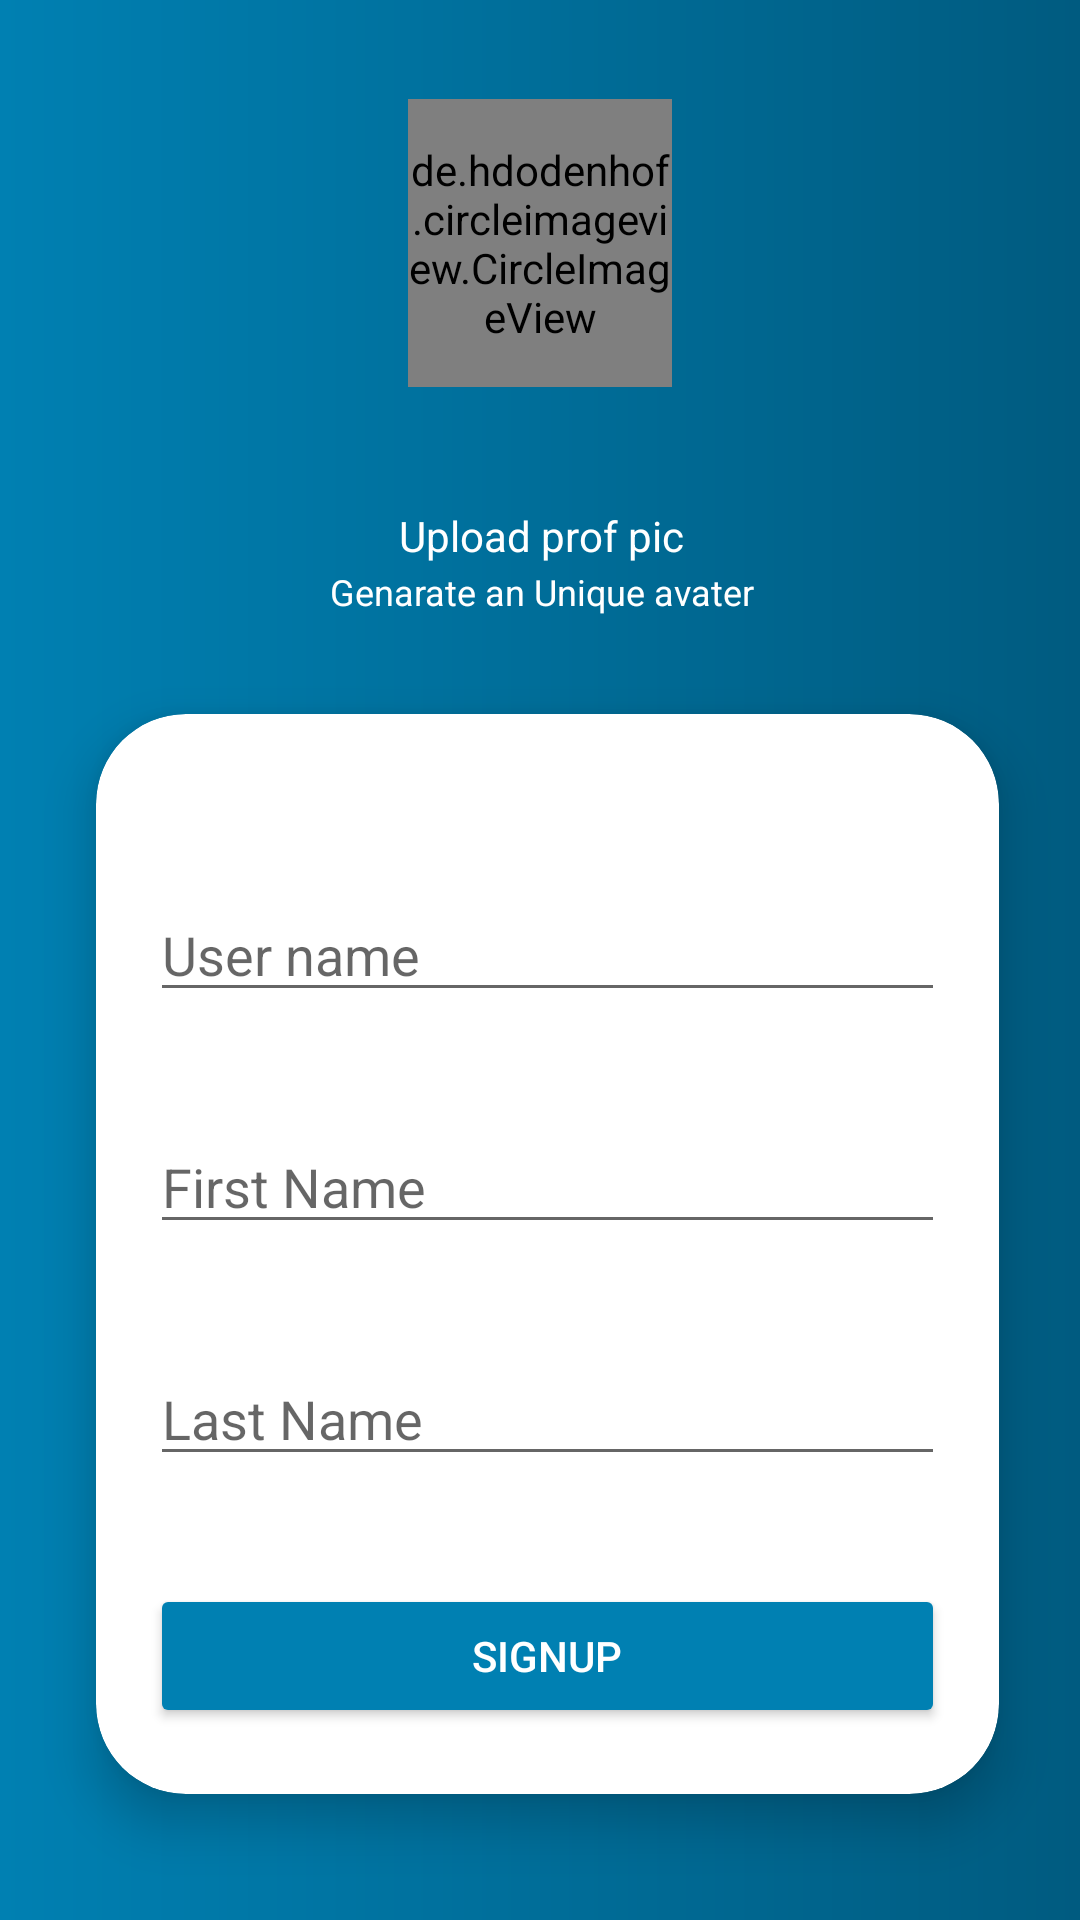

Here is an Android app screen rendered from its layout file. Give the layout XML and the strings, colors and styles it references.
<!-- AndroidManifest.xml: application theme Theme.MadMovie -->
<!-- res/layout/activity_signup.xml -->
<?xml version="1.0" encoding="utf-8"?>
<RelativeLayout  xmlns:android="http://schemas.android.com/apk/res/android"
    xmlns:app="http://schemas.android.com/apk/res-auto"
    xmlns:tools="http://schemas.android.com/tools"
    android:layout_width="match_parent"
    android:layout_height="match_parent"
    android:background="@drawable/gradieint1"
    tools:context=".SignupActivity">

    <androidx.constraintlayout.widget.ConstraintLayout
        android:layout_width="match_parent"
        android:layout_height="match_parent"
        android:layout_alignParentStart="true"
        android:layout_alignParentLeft="true"
        android:layout_alignParentTop="true"
        android:layout_alignParentEnd="true"
        android:layout_alignParentRight="true"
        android:layout_alignParentBottom="true"
        android:layout_marginStart="0dp"
        android:layout_marginLeft="0dp"
        android:layout_marginTop="0dp"
        android:layout_marginEnd="0dp"
        android:layout_marginRight="0dp"
        android:layout_marginBottom="0dp">

    </androidx.constraintlayout.widget.ConstraintLayout>

    <de.hdodenhof.circleimageview.CircleImageView
        android:id="@+id/profile_image"
        android:layout_width="139dp"
        android:layout_height="wrap_content"
        android:layout_alignParentStart="true"
        android:layout_alignParentLeft="true"
        android:layout_alignParentTop="true"
        android:layout_alignParentEnd="true"
        android:layout_alignParentRight="true"
        android:layout_alignParentBottom="true"
        android:layout_marginStart="136dp"
        android:layout_marginLeft="136dp"
        android:layout_marginTop="33dp"
        android:layout_marginEnd="136dp"
        android:layout_marginRight="136dp"
        android:layout_marginBottom="511dp"
        android:src="@drawable/pro"
        app:civ_border_color="#FFFF"
        app:civ_border_width="1dp" />

    <TextView
        android:layout_width="80dp"
        android:layout_height="30dp"
        android:id="@+id/textUserImageName"
        android:layout_alignParentStart="true"
        android:layout_alignParentLeft="true"
        android:layout_alignParentTop="true"
        android:layout_alignParentEnd="true"
        android:layout_alignParentRight="true"
        android:layout_marginStart="106dp"
        android:layout_marginLeft="106dp"
        android:layout_marginTop="169dp"
        android:layout_marginEnd="105dp"
        android:layout_marginRight="105dp"
        android:layout_marginBottom="39dp"
        android:gravity="center_horizontal"
        android:text="Upload prof pic"
        android:textAlignment="center"
        android:textColor="@color/white" />

    <TextView
        android:layout_width="80dp"
        android:layout_height="30dp"
        android:layout_alignParentStart="true"
        android:layout_alignParentTop="true"
        android:layout_alignParentEnd="true"
        android:layout_marginStart="106dp"
        android:layout_marginTop="189dp"
        android:layout_marginEnd="105dp"
        android:linksClickable="true"
        android:text="Genarate an Unique avater"
        android:textAlignment="center"
        android:textColor="@color/white"
        android:textSize="12sp"
        android:layout_alignParentLeft="true"
        android:layout_alignParentRight="true"
        android:layout_marginLeft="106dp"
        android:layout_marginRight="105dp"
        android:gravity="center_horizontal" />


    <androidx.cardview.widget.CardView
        android:layout_width="wrap_content"
        android:layout_height="379dp"
        android:layout_alignParentStart="true"
        android:layout_alignParentTop="true"
        android:layout_alignParentEnd="true"
        android:layout_alignParentBottom="true"
        android:layout_marginStart="32dp"
        android:layout_marginTop="238dp"
        android:layout_marginEnd="27dp"
        android:layout_marginBottom="42dp"
        android:elevation="10dp"
        app:cardCornerRadius="30dp"
        app:cardElevation="10dp"
        android:layout_alignParentLeft="true"
        android:layout_alignParentRight="true"
        android:layout_marginLeft="32dp"
        android:layout_marginRight="27dp">

        <LinearLayout
            android:layout_width="match_parent"
            android:layout_height="match_parent"
            android:layout_marginTop="40dp"
            android:orientation="vertical">

            <EditText
                android:id="@+id/editTextTextUserName"
                android:layout_width="match_parent"
                android:layout_height="wrap_content"
                android:layout_margin="18dp"
                android:ems="10"
                android:hint="User name"
                android:inputType="textEmailAddress" />

            <EditText
                android:id="@+id/editTextTextEmailAddress"
                android:layout_width="match_parent"
                android:layout_height="wrap_content"

                android:layout_margin="18dp"
                android:ems="10"
                android:hint="First Name"
                android:inputType="textEmailAddress" />

            <EditText
                android:id="@+id/editTextNumberPassword"
                android:layout_width="match_parent"
                android:layout_height="wrap_content"
                android:layout_margin="18dp"
                android:ems="10"
                android:hint="Last Name"
                android:inputType="numberPassword" />

            <Button
                android:id="@+id/btnLogin"
                android:layout_width="match_parent"
                android:layout_height="wrap_content"
                android:layout_margin="18dp"
                android:textColor="@color/white"
                android:backgroundTint="#0080B2"
                android:text="Signup" />

            <LinearLayout
                android:layout_width="match_parent"
                android:layout_height="match_parent"
                android:orientation="horizontal">

            </LinearLayout>

        </LinearLayout>
    </androidx.cardview.widget.CardView>


</RelativeLayout>
<!-- resources referenced by this layout -->
<resources>
  <color name="white">#ffffff</color>
  <!-- drawable gradieint1 (drawable) -->
  <?xml version="1.0" encoding="utf-8"?>
  <shape android:shape="rectangle"
  
      xmlns:android="http://schemas.android.com/apk/res/android">
      <gradient
          android:startColor="#0080B2"
          android:endColor="#005B80"
  
          />
  
  
  
  
  </shape>
  <!-- drawable pro: jpg bitmap (drawable, 104902 bytes) -->
  <style name="Theme.MadMovie" parent="Theme.MaterialComponents.DayNight.DarkActionBar">
          
          <item name="colorPrimary">@color/pink_orange</item>
          <item name="colorPrimaryVariant">@color/merun</item>
          <item name="colorOnPrimary">@color/yellow</item>
          <item name="android:textColor">#2d3436</item>
          
          <item name="colorSecondary">@color/pink_orange</item>
          <item name="colorSecondaryVariant">@color/merun</item>
          <item name="colorOnSecondary">@color/yellow</item>
  
          
          <item name="android:statusBarColor" tools:targetApi="l">?attr/colorPrimaryVariant</item>
          
      </style>
  <color name="pink_orange">#FF724C</color>
  <color name="merun">#730039</color>
  <color name="yellow">#FFC513</color>
</resources>
